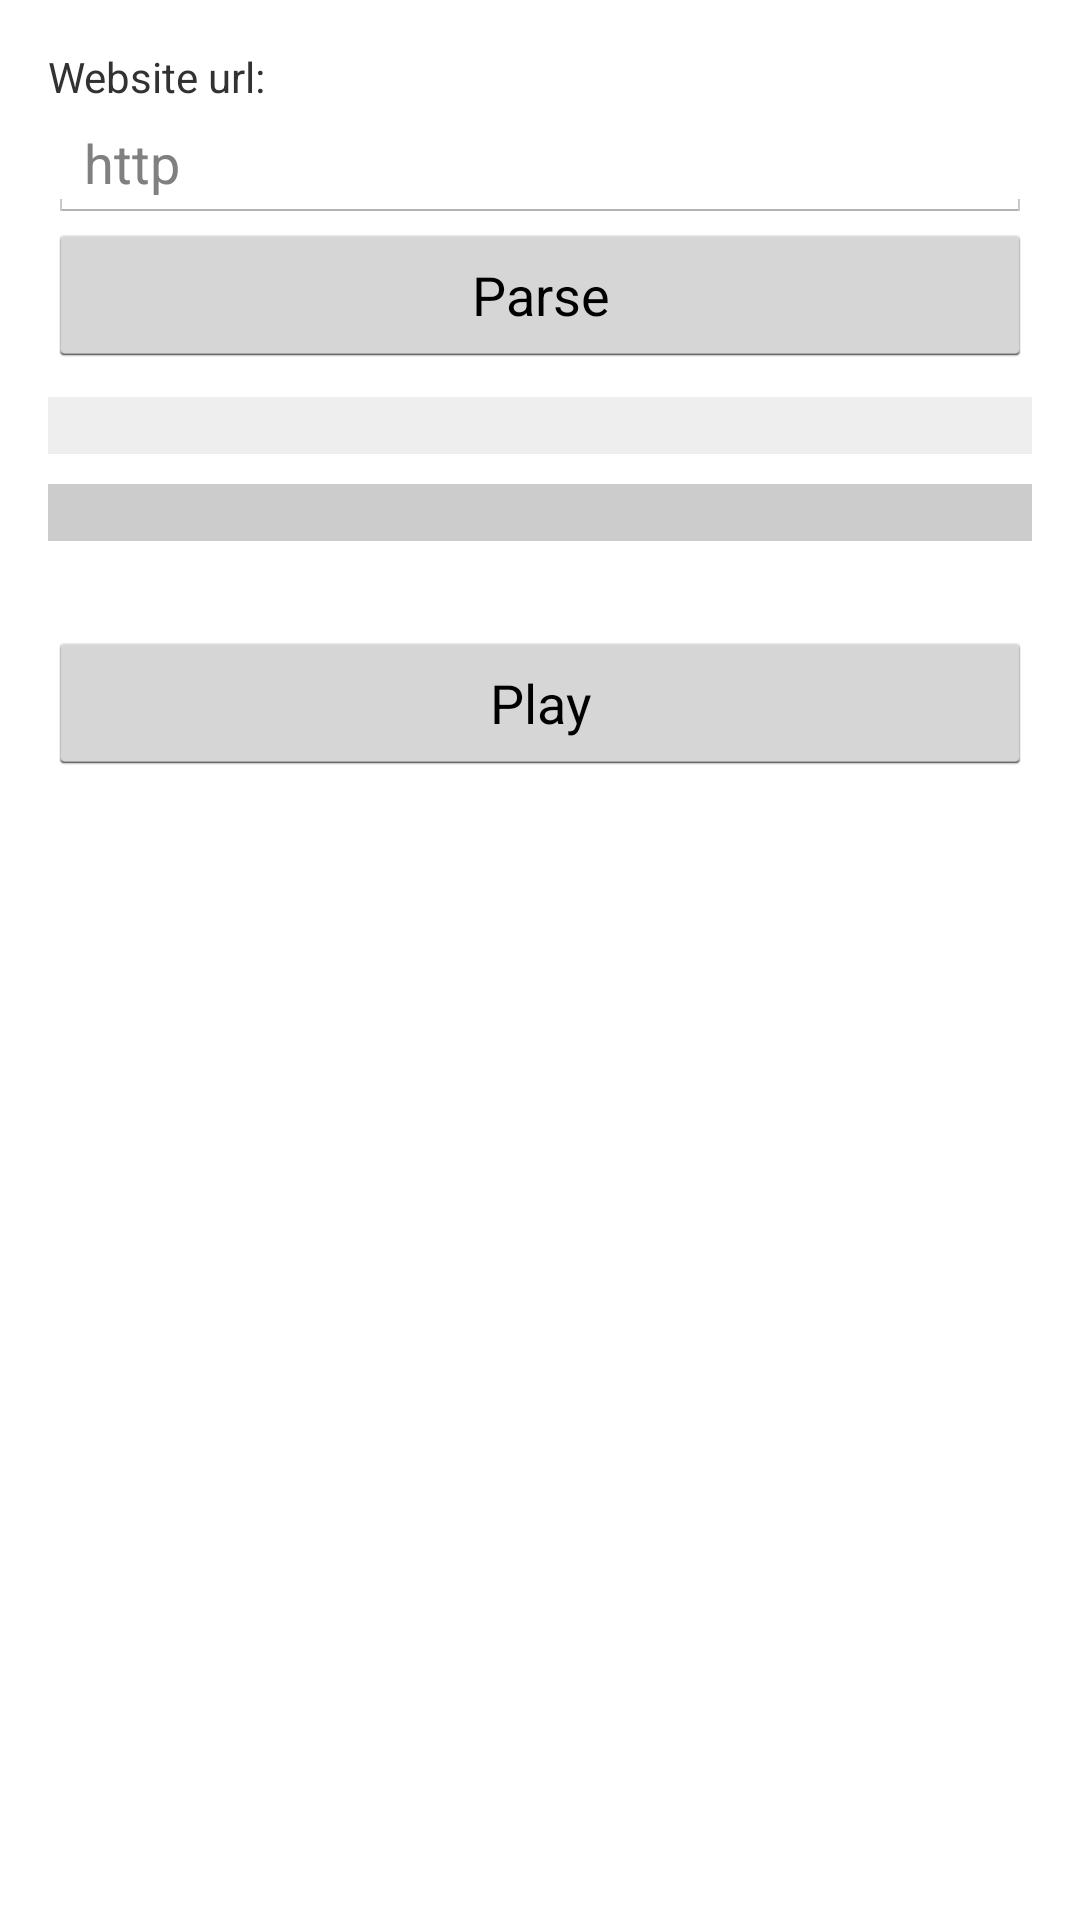

Write the Android layout XML for this screen, with the resource values it uses.
<!-- AndroidManifest.xml: application theme Theme.TranslucentActionBar -->
<!-- res/layout/vparser_demo.xml -->
<LinearLayout xmlns:android="http://schemas.android.com/apk/res/android"
    xmlns:tools="http://schemas.android.com/tools"
    android:layout_width="match_parent"
    android:layout_height="match_parent"
    android:orientation="vertical"
    android:paddingBottom="@dimen/activity_vertical_margin"
    android:paddingLeft="@dimen/activity_horizontal_margin"
    android:paddingRight="@dimen/activity_horizontal_margin"
    android:paddingTop="@dimen/activity_vertical_margin" >

    <TextView
        android:layout_width="wrap_content"
        android:layout_height="wrap_content"
        android:text="@string/website_url" />

    <EditText
        android:id="@+id/et_website"
        android:layout_width="match_parent"
        android:layout_height="wrap_content"
        android:ems="10"
        android:inputType="textMultiLine"
        android:hint="@string/sample_url" >
    </EditText>

    <Button
        android:id="@+id/bt_parser"
        android:layout_width="match_parent"
        android:layout_height="wrap_content"
        android:text="@string/btn_parser" />

    <TextView
        android:id="@+id/tv_title"
        android:layout_width="match_parent"
        android:layout_height="wrap_content"
        android:layout_marginTop="10dp"
        android:background="#FFEEEEEE"
        android:selectAllOnFocus="true" />

    <TextView
        android:id="@+id/tv_uri"
        android:layout_width="match_parent"
        android:layout_height="wrap_content"
        android:layout_marginTop="10dp"
        android:background="#FFCCCCCC"
        android:selectAllOnFocus="true"
        android:textIsSelectable="true" />

    <Button
        android:id="@+id/bt_play"
        android:layout_width="match_parent"
        android:layout_height="wrap_content"
        android:layout_marginTop="30dp"
        android:text="@string/btn_play" />

</LinearLayout>
<!-- resources referenced by this layout -->
<resources>
  <dimen name="activity_horizontal_margin">16dp</dimen>
  <dimen name="activity_vertical_margin">16dp</dimen>
  <string name="btn_parser">Parse</string>
  <string name="btn_play">Play</string>
  <string name="sample_url">http</string>
  <string name="website_url">Website url:</string>
  <style name="Theme.TranslucentActionBar" parent="@android:style/Theme.Holo.Light.DarkActionBar">
          <item name="android:actionBarStyle">@style/Widget.ActionBar</item>
      </style>
  <style name="Widget.ActionBar" parent="@android:style/Widget.Holo.Light.ActionBar.Solid.Inverse">
          <item name="android:background">@drawable/skin_meizublue</item>
      </style>
</resources>
